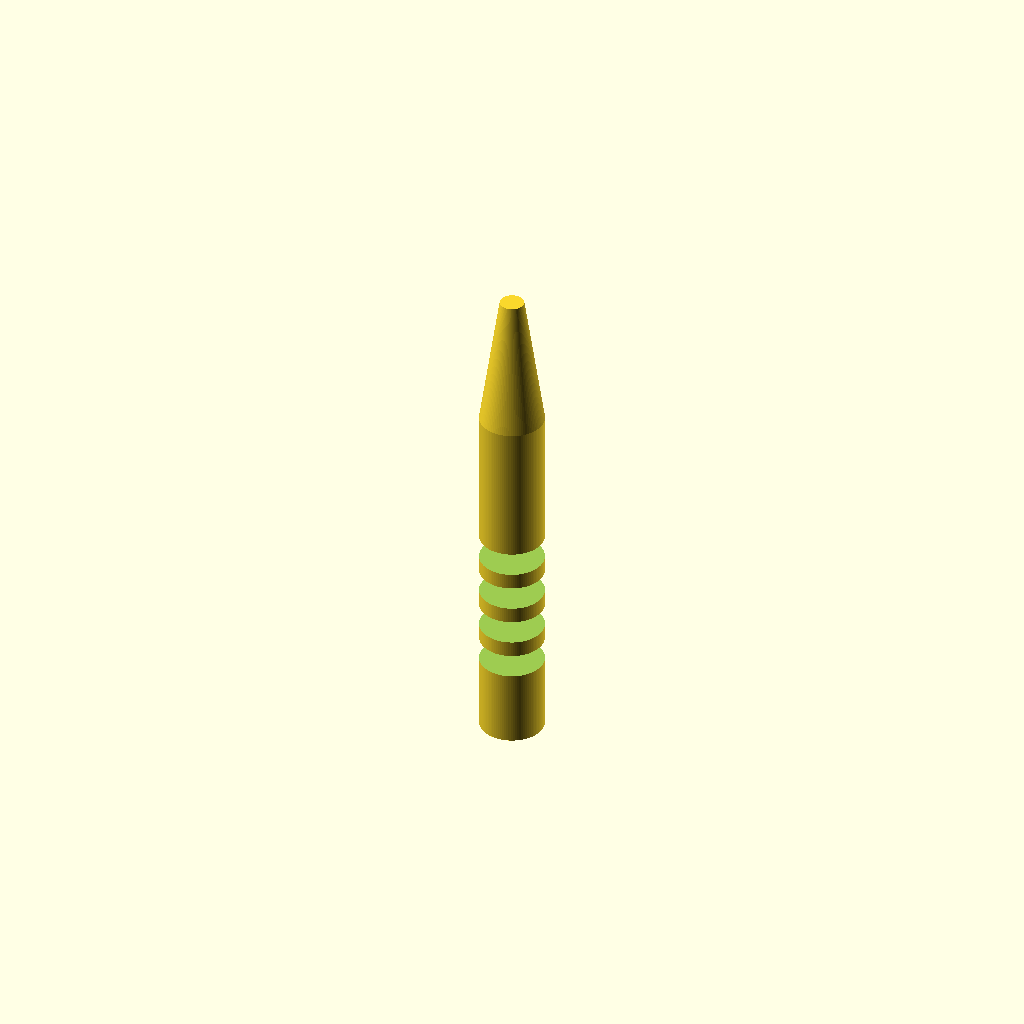
Cell 1: rendered with the file's own defaults.
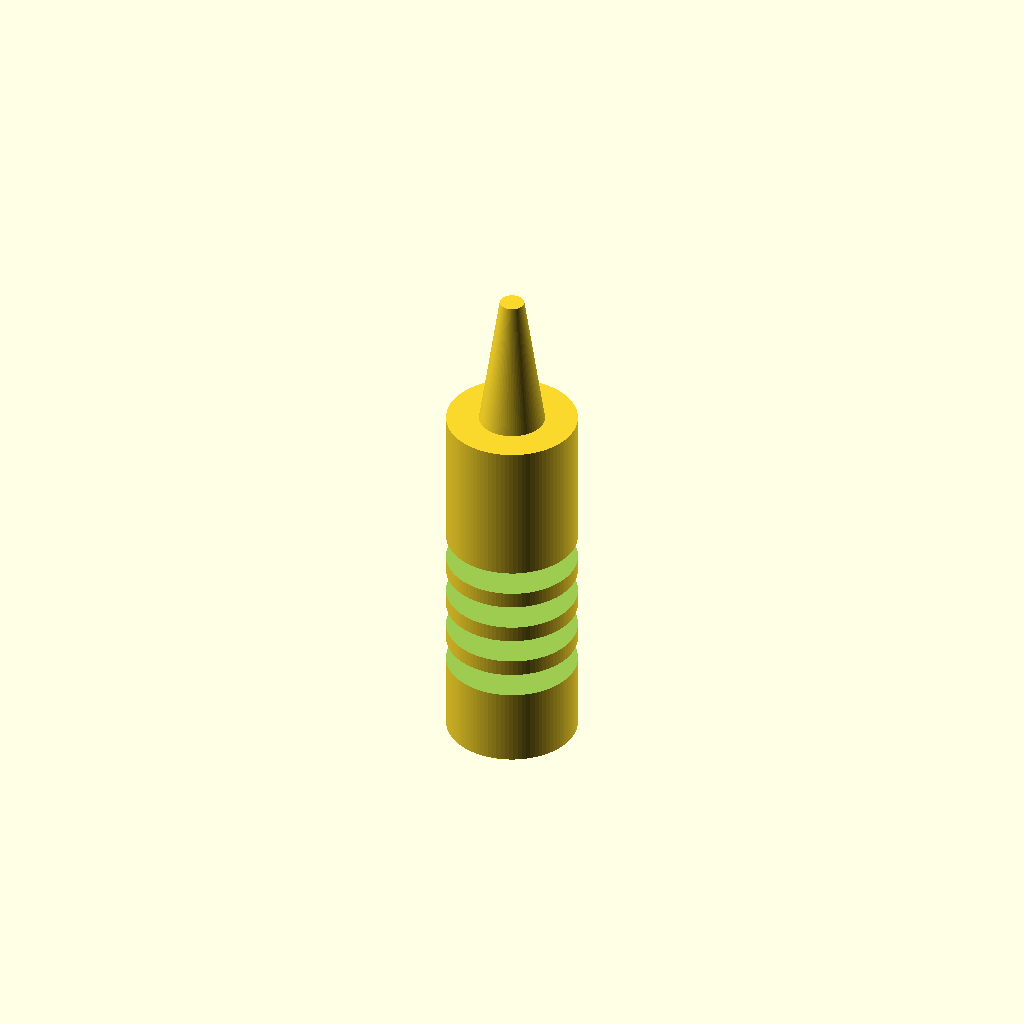
Cell 2: the same model with handle_d = 16.
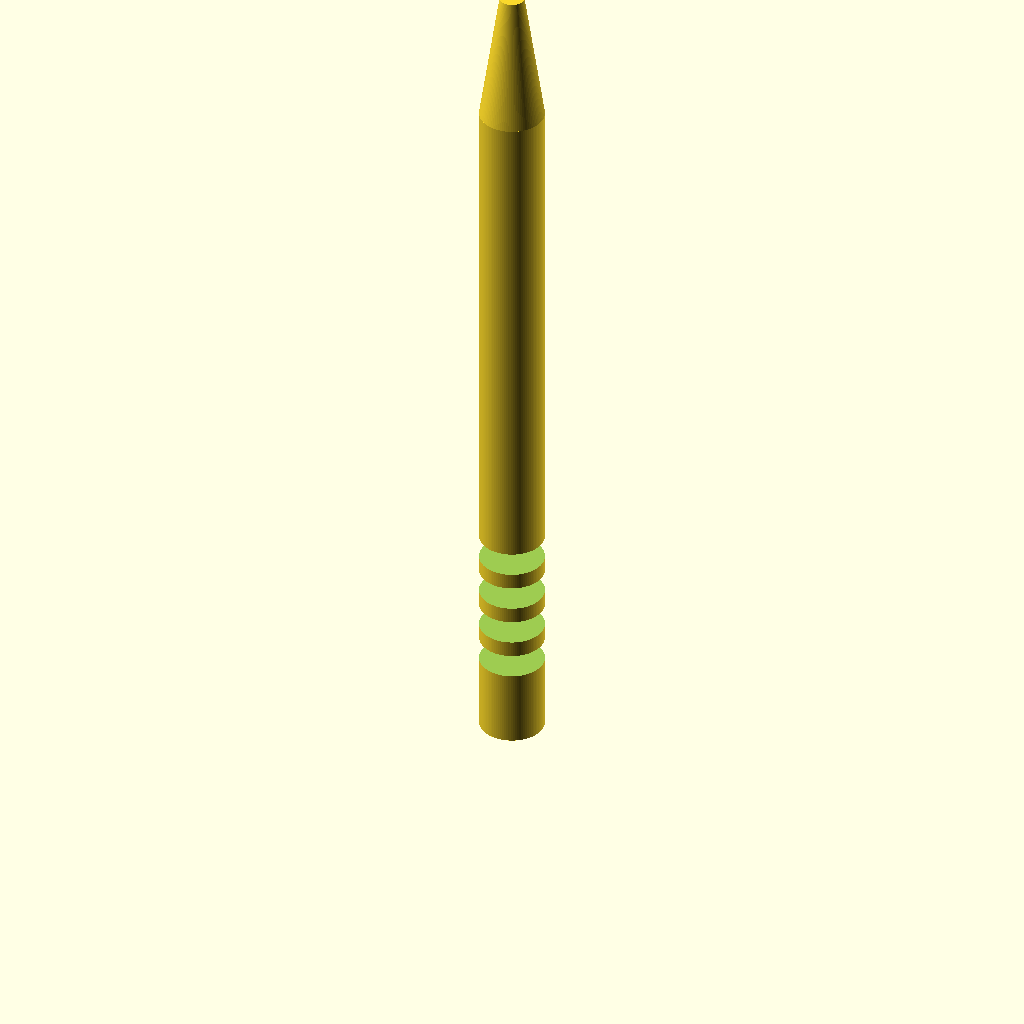
Cell 3 — handle_h set to 90, the other parameters unchanged.
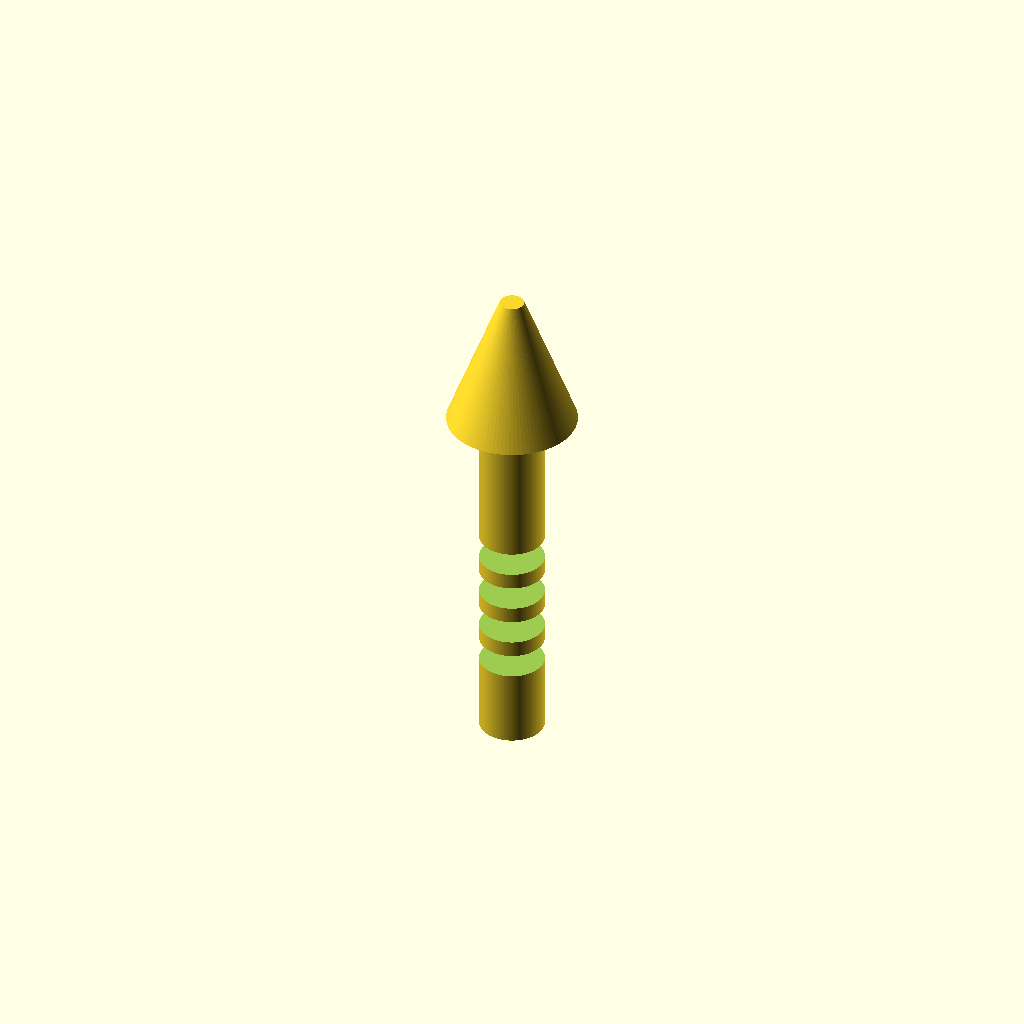
Cell 4 — cone_top_d set to 16, the other parameters unchanged.
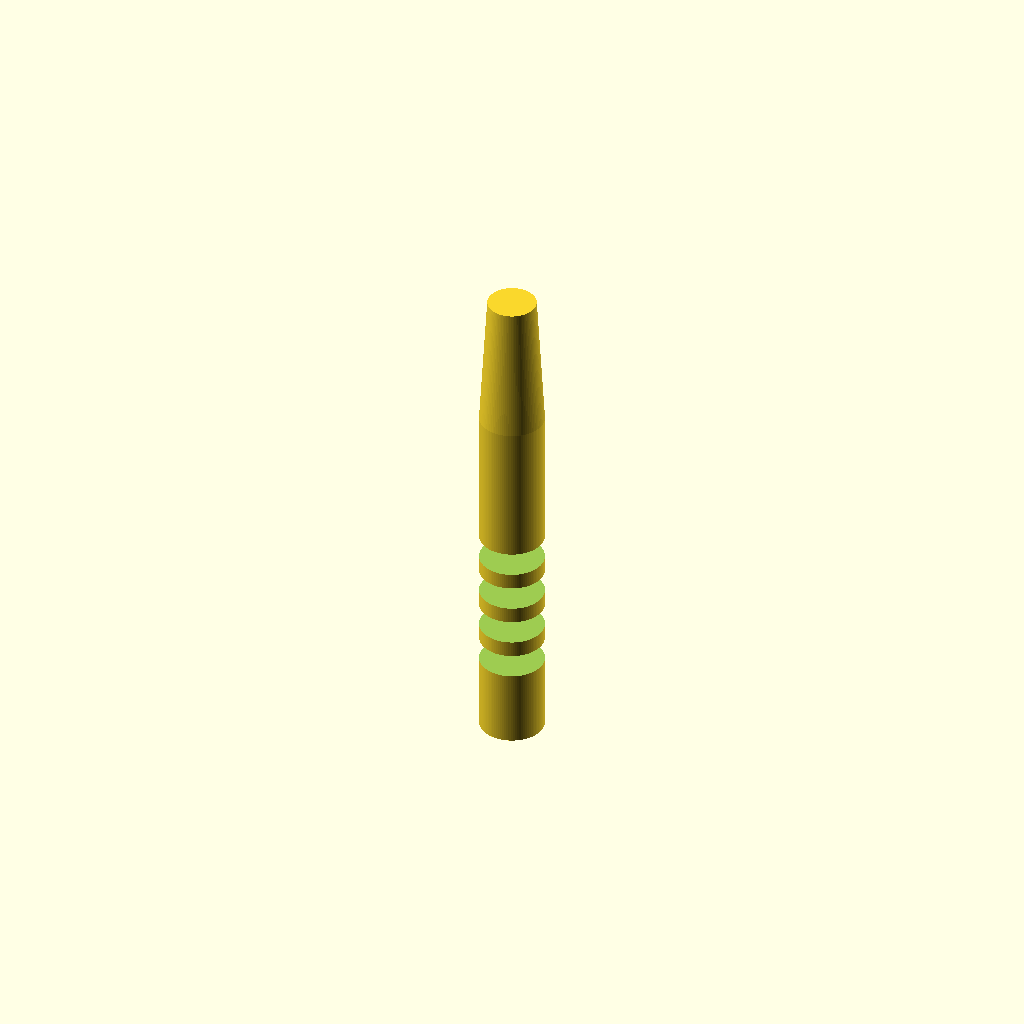
Cell 5: cone_bottom_d = 6 (everything else at default).
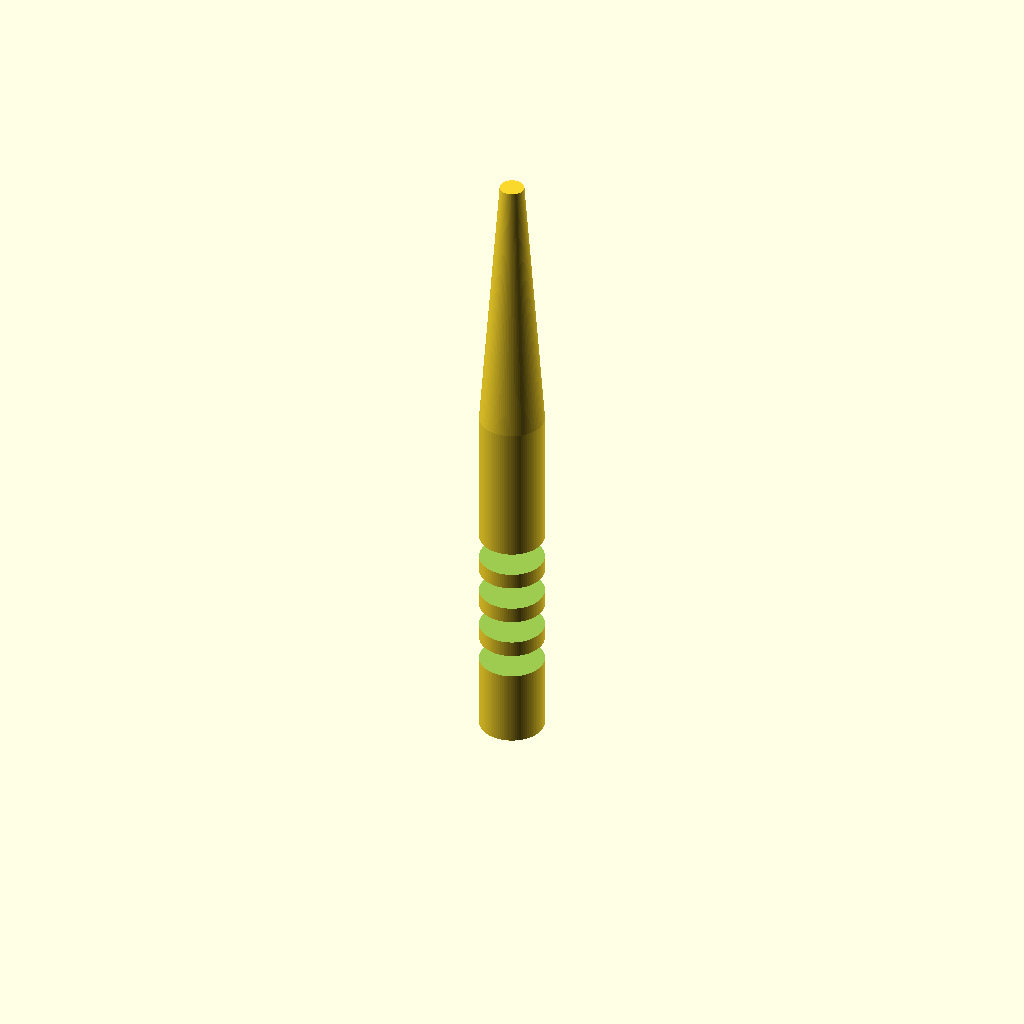
Cell 6: the same model with cone_h = 34.
All cells are drawn from one camera (rotation 55°, 0°, 25°, orthographic, colour scheme Cornfield), so only the parameter changes between them.
Source of the model, bench/results/gpu-v9s1-h0-g5/code/scadcoder-v9s1/micropestle_1p5ml_s5_a2.scad:
// Pestle for grinding tissue inside a 1.5 mL microcentrifuge tube
// Printed standing upright: handle at the bottom, rounded tip at the top

// ---------- Dimensions (mm) ----------
handle_d      = 8;     // handle diameter
handle_h      = 45;    // handle length (z = 0 to 45)
cone_top_d    = 8;     // cone diameter where it meets the handle (z = 45)
cone_bottom_d = 3;     // cone diameter at its tip (z = 62)
cone_h        = 17;    // cone height (z = 45 to 62)
tip_r         = 3;     // tip sphere radius, centred at z = 62
groove_w      = 2;     // groove width along Z
groove_depth  = 1;     // groove depth into the handle wall
groove_z      = [10, 15, 20, 25]; // groove centre heights
eps           = 0.5;   // overshoot for clean boolean cuts

$fn = 96;

// ---------- Model ----------
difference() {
    union() {
        // Handle
        cylinder(d = handle_d, h = handle_h);
        // Cone (tapers from 8 mm at z = 45 to 3 mm at z = 62)
        translate([0, 0, handle_h])
            cylinder(d1 = cone_top_d, d2 = cone_bottom_d, h = cone_h);
        // Tip sphere
        translate([0, 0, cone_bottom_d])
            sphere(r = tip_r);
    }

    // Grooves, extended past the faces they cut
    for (z = groove_z)
        translate([0, 0, z - eps])
            cylinder(d = handle_d + 2 * eps, h = groove_w + 2 * eps);
}
Customizer parameters (derived from the source; name, type, default, range or options):
handle_d: number, default 8
handle_h: number, default 45
cone_top_d: number, default 8
cone_bottom_d: number, default 3
cone_h: number, default 17
tip_r: number, default 3
groove_w: number, default 2
groove_depth: number, default 1
groove_z: vector, default [10, 15, 20, 25]
eps: number, default 0.5
